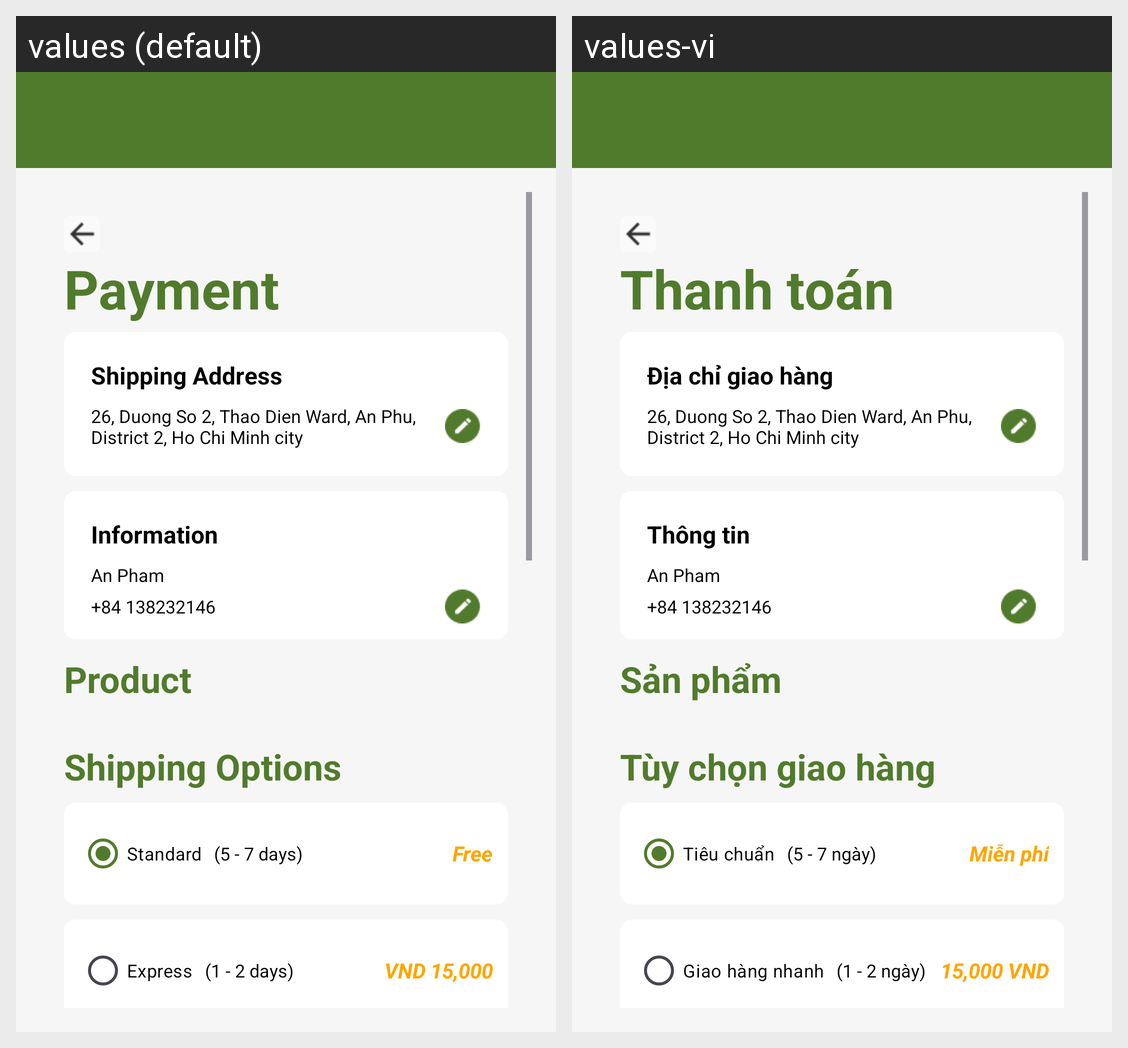

The same Android screen rendered under two of its app's locales, left to right. List the strings drawn on it with the default value and each locale's translation.
Android screen res/layout/activity_payment.xml rendered under 2 locales, left to right: values (default), values-vi. Device: Nexus 5 (rendered at 1080×1920; each locale shown at half size, 540×960, under a caption strip naming it); theme Theme.GreeneriePlantie.
Strings drawn on this screen, with the default value and each locale's value (text and hints the layout hard-codes, and strings that could not be matched under every locale, appear in the picture but are not listed):

title_payment
  values: Payment
  values-vi: Thanh toán

title_payment_shipping_address
  values: Shipping Address
  values-vi: Địa chỉ giao hàng

title_payment_information
  values: Information
  values-vi: Thông tin

title_payment_product
  values: Product
  values-vi: Sản phẩm

title_payment_shipping_options
  values: Shipping Options
  values-vi: Tùy chọn giao hàng

title_rb_standard
  values: Standard
  values-vi: Tiêu chuẩn

title_tv_standard_shipping_time
  values: (5 - 7 days)
  values-vi: (5 - 7 ngày)

title_tv_standard_shipping_price
  values: Free
  values-vi: Miễn phí

title_rb_express
  values: Express
  values-vi: Giao hàng nhanh

title_tv_express_shipping_time
  values: (1 - 2 days)
  values-vi: (1 - 2 ngày)

title_tv_express_shipping_price
  values: VND 15,000
  values-vi: 15,000 VND
